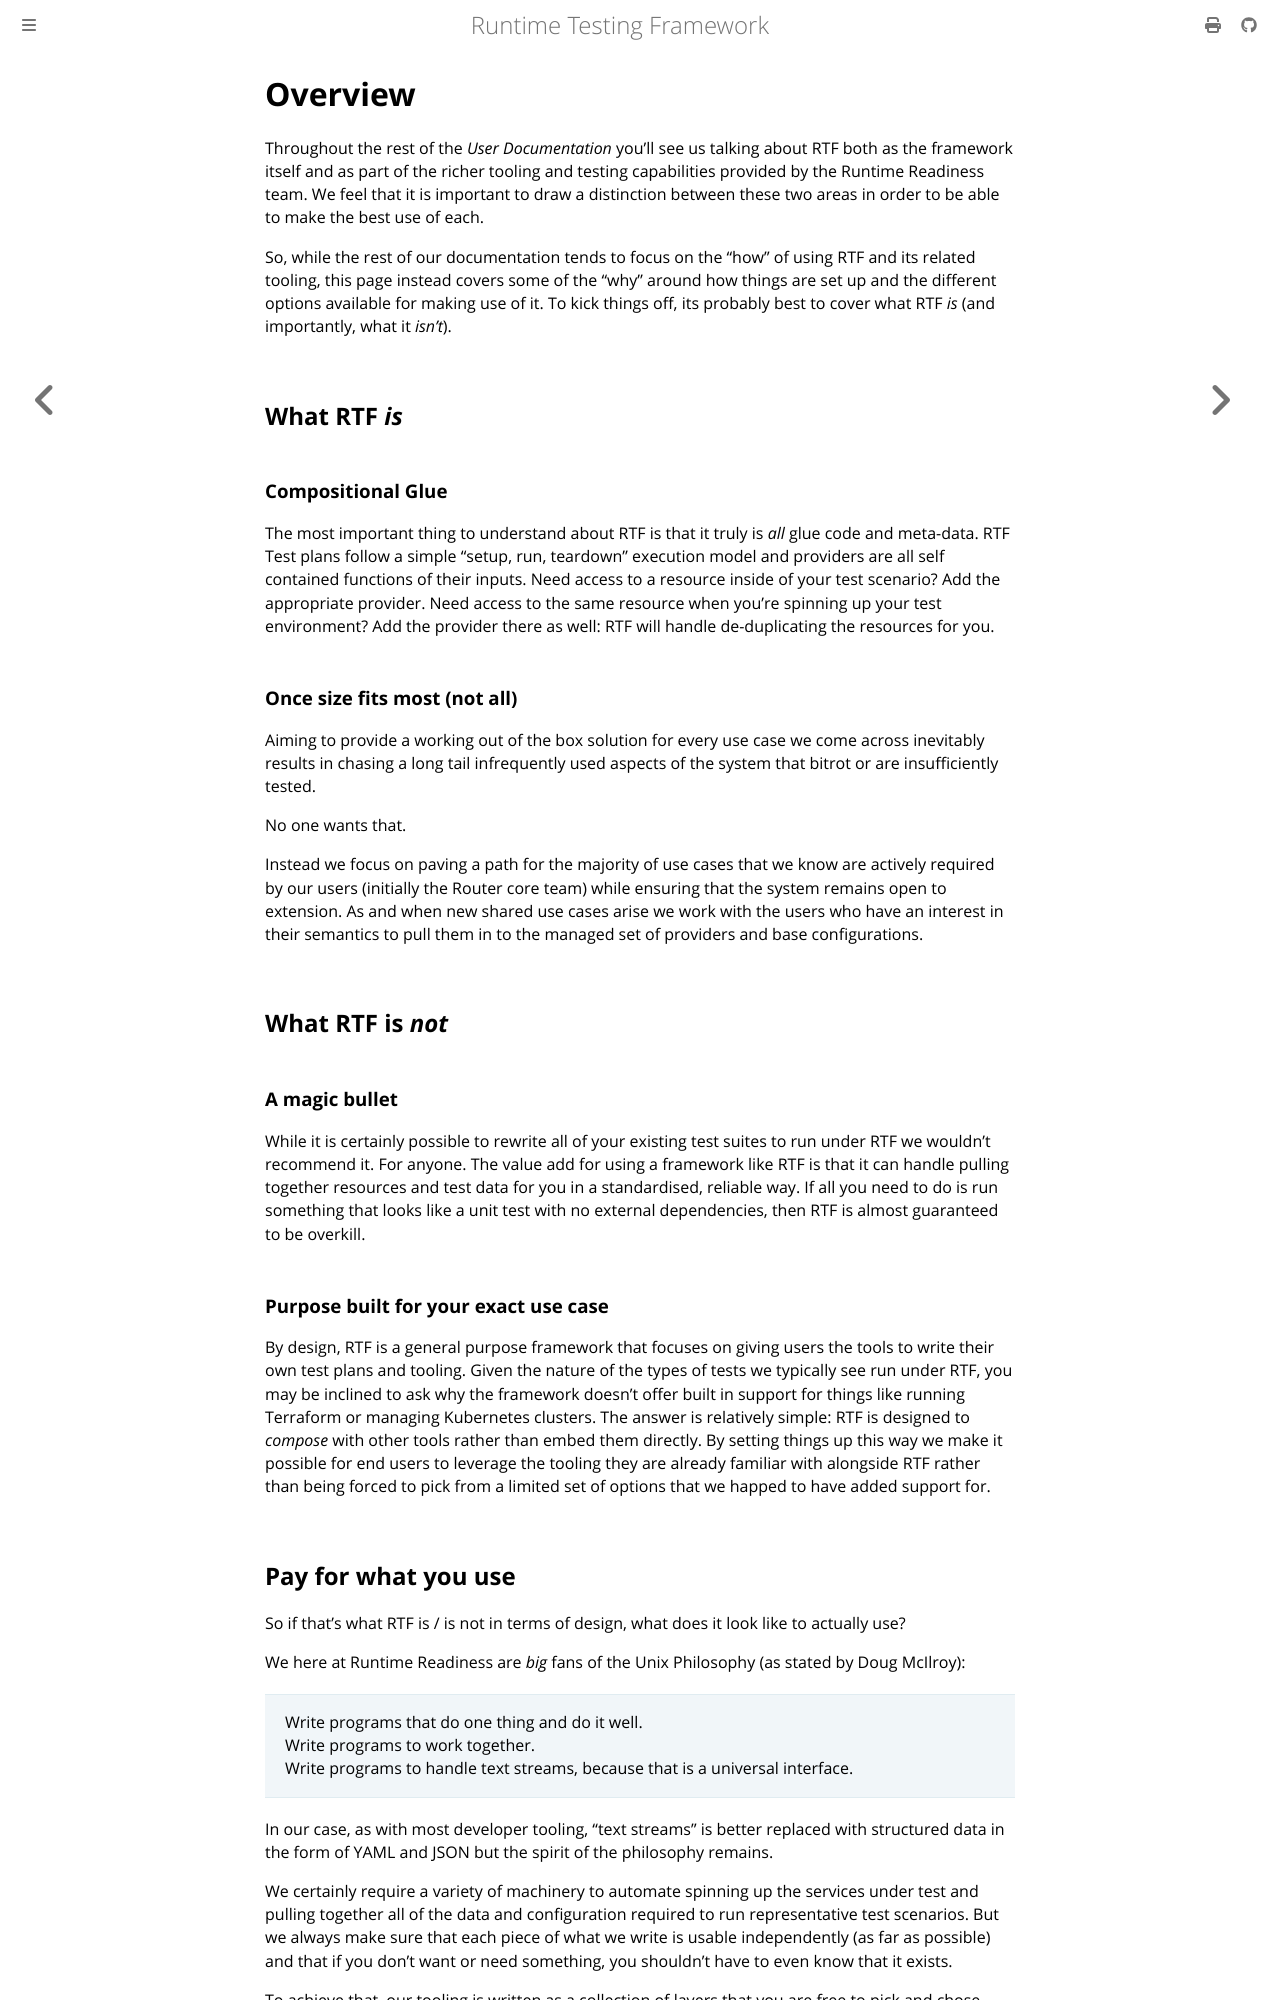

repository: apollographql/runtime-testing-framework · page: overview.html · generator: mdbook

<!-- diataxis-type: explanation -->

# Overview

Throughout the rest of the _User Documentation_ you'll see us talking about RTF both as the
framework itself and as part of the richer tooling and testing capabilities provided by the Runtime
Readiness team. We feel that it is important to draw a distinction between these two areas in order
to be able to make the best use of each.

So, while the rest of our documentation tends to focus on the "how" of using RTF and its related
tooling, this page instead covers some of the "why" around how things are set up and the different
options available for making use of it. To kick things off, its probably best to cover what RTF _is_
(and importantly, what it _isn't_).

## What RTF _is_

### Compositional Glue

The most important thing to understand about RTF is that it truly is _all_ glue code and meta-data.
RTF Test plans follow a simple "setup, run, teardown" execution model and providers are all self
contained functions of their inputs. Need access to a resource inside of your test scenario? Add the
appropriate provider. Need access to the same resource when you're spinning up your test
environment? Add the provider there as well: RTF will handle de-duplicating the resources for you.

### Once size fits most (not all)

Aiming to provide a working out of the box solution for every use case we come across inevitably
results in chasing a long tail infrequently used aspects of the system that bitrot or are
insufficiently tested.

No one wants that.

Instead we focus on paving a path for the majority of use cases that we know are actively required
by our users (initially the Router core team) while ensuring that the system remains open to
extension. As and when new shared use cases arise we work with the users who have an interest in
their semantics to pull them in to the managed set of providers and base configurations.

## What RTF is _not_

### A magic bullet

While it is certainly possible to rewrite all of your existing test suites to run under RTF we
wouldn't recommend it. For anyone. The value add for using a framework like RTF is that it can
handle pulling together resources and test data for you in a standardised, reliable way. If all you
need to do is run something that looks like a unit test with no external dependencies, then RTF is
almost guaranteed to be overkill.

### Purpose built for your exact use case

By design, RTF is a general purpose framework that focuses on giving users the tools to write their
own test plans and tooling. Given the nature of the types of tests we typically see run under RTF,
you may be inclined to ask why the framework doesn't offer built in support for things like running
Terraform or managing Kubernetes clusters. The answer is relatively simple: RTF is designed to
_compose_ with other tools rather than embed them directly. By setting things up this way we make it
possible for end users to leverage the tooling they are already familiar with alongside RTF rather
than being forced to pick from a limited set of options that we happed to have added support for.

## Pay for what you use

So if that's what RTF is / is not in terms of design, what does it look like to actually use?

We here at Runtime Readiness are _big_ fans of the Unix Philosophy (as stated by Doug McIlroy):

> Write programs that do one thing and do it well.<br/> Write programs to work together.<br/> Write
> programs to handle text streams, because that is a universal interface.

In our case, as with most developer tooling, "text streams" is better replaced with structured data
in the form of YAML and JSON but the spirit of the philosophy remains.

We certainly require a variety of machinery to automate spinning up the services under test and
pulling together all of the data and configuration required to run representative test scenarios.
But we always make sure that each piece of what we write is usable independently (as far as
possible) and that if you don't want or need something, you shouldn't have to even know that it
exists.

To achieve that, our tooling is written as a collection of layers that you are free to pick and
chose from as you see fit. Each individual piece will have its own requirements and expectations for
you to be able to make use of it, but you should quickly see that many of those are shared so you
get quite a lot of bang for your buck!
